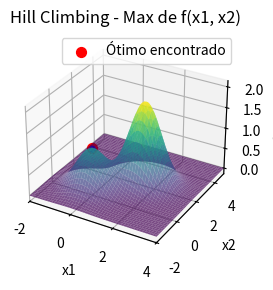

Generate this figure with matplotlib:
import numpy as np
import matplotlib.pyplot as plt
from mpl_toolkits.mplot3d import Axes3D
from scipy import stats

# Função de perturbação
def perturb(x, e, x_l, x_u):
    x_cand = np.random.uniform(low=x-e, high=x+e, size=x.shape)
    return np.clip(x_cand, x_l, x_u)

# Função f(x1, x2)
def f(x):
    return np.exp(-(x[0]**2 + x[1]**2)) + 2 * np.exp(-((x[0] - 1.7)**2 + (x[1] - 1.7)**2))

# Inicializando o algoritmo de Hill Climbing com a lógica do segundo algoritmo
def hill_climbing(f, bounds, epsilon, Nmax, max_viz, patience):
    # Definir ponto inicial (pode começar em qualquer ponto dentro do domínio)
    x_opt = np.array([0.0, 0.0])
    f_opt = f(x_opt)
    
    # Limites inferiores e superiores
    x_l, x_u = bounds
    
    # Armazenar todos os pontos candidatos para visualização, começando pelo ponto inicial
    all_candidates = [x_opt]
    
    # Loop de otimização
    i = 0
    num_no_improvement = 0
    while i < Nmax and num_no_improvement < patience:
        melhoria = False
        for j in range(max_viz):
            # Gerar novo candidato
            x_cand = perturb(x_opt, epsilon, x_l, x_u)
            f_cand = f(x_cand)

            # Verificar se houve melhoria (maximização)
            if f_cand > f_opt:
                x_opt = x_cand
                f_opt = f_cand
                melhoria = True
                num_no_improvement = 0  # Resetar contador de ausência de melhoria
                break
        
        if not melhoria:
            num_no_improvement += 1  # Incrementar contador de ausência de melhoria
        
        i += 1
        
        # Armazenar o candidato atual
        all_candidates.append(x_opt)

    return x_opt, f_opt, np.array(all_candidates)

# Parâmetros do problema
bounds = (np.array([-2, -2]), np.array([4, 5]))  # Limites ajustados para x1 e x2
epsilon = 0.1  # Perturbação para vizinhança
Nmax = 10000  # Número máximo de iterações
max_viz = 20  # Número máximo de vizinhanças
patience = 50  # Número de iterações sem melhoria para parar

# Executar o algoritmo Hill Climbing e obter todos os candidatos
x_opt, f_opt, all_candidates = hill_climbing(f, bounds, epsilon, Nmax, max_viz, patience)

# Convertendo soluções para array numpy
all_candidates = np.array(all_candidates)

# Selecionar os primeiros 100 candidatos (ou menos se houver menos de 100 candidatos)
num_display = min(100, len(all_candidates))
display_candidates = all_candidates[:num_display]

# Calcular a moda das soluções
mode_x1_result = stats.mode(display_candidates[:, 0], keepdims=True)
mode_x2_result = stats.mode(display_candidates[:, 1], keepdims=True)

# Acesso correto aos resultados
mode_x1 = mode_x1_result.mode[0]
count_x1 = mode_x1_result.count[0]
mode_x2 = mode_x2_result.mode[0]
count_x2 = mode_x2_result.count[0]

# Resultados no terminal
print(f"Solução ótima encontrada: x = {x_opt}")
print(f"Valor máximo da função: f(x) = {f_opt}")
print(f"Moda das coordenadas x1: {mode_x1:.3f} com contagem {count_x1}")
print(f"Moda das coordenadas x2: {mode_x2:.3f} com contagem {count_x2}")

# Visualização da função e dos pontos candidatos (Gráfico 3D)
x1_vals = np.linspace(bounds[0][0], bounds[1][0], 100)
x2_vals = np.linspace(bounds[0][1], bounds[1][1], 100)
X1, X2 = np.meshgrid(x1_vals, x2_vals)
Z = np.exp(-(X1**2 + X2**2)) + 2 * np.exp(-((X1 - 1.7)**2 + (X2 - 1.7)**2))

# Criando o gráfico 3D
fig = plt.figure()
ax = fig.add_subplot(121, projection='3d')

# Plotando a superfície da função
ax.plot_surface(X1, X2, Z, cmap='viridis', alpha=0.7)

# Plotando os pontos candidatos durante a busca
for sol in display_candidates:
    ax.scatter(sol[0], sol[1], f(sol), color='blue', s=10)

# Plotando o ponto ótimo encontrado
ax.scatter(x_opt[0], x_opt[1], f_opt, color='red', s=50, label="Ótimo encontrado")

# Ajustando os rótulos e o título
ax.set_title('Hill Climbing - Max de f(x1, x2)')
ax.set_xlabel('x1')
ax.set_ylabel('x2')
ax.set_zlabel('f(x1, x2)')
ax.legend()

# Definindo o intervalo dos eixos para cobrir o intervalo completo
ax.set_xlim(bounds[0][0], bounds[1][0])
ax.set_ylim(bounds[0][1], bounds[1][1])

# Visualização da tabela com soluções
fig2, (ax2_left, ax2_right) = plt.subplots(1, 2, figsize=(14, 10))
ax2_left.axis('tight')
ax2_left.axis('off')
ax2_right.axis('tight')
ax2_right.axis('off')

# Dados para as tabelas formatados com 3 casas decimais
table_data_left = [["Índice", "x1", "x2"]] + [[i+1, f"{sol[0]:.3f}", f"{sol[1]:.3f}"] for i, sol in enumerate(display_candidates[:50])]
table_data_right = [["Índice", "x1", "x2"]] + [[i+51, f"{sol[0]:.3f}", f"{sol[1]:.3f}"] for i, sol in enumerate(display_candidates[50:])]

# Criando as tabelas
table_left = ax2_left.table(cellText=table_data_left, colLabels=None, cellLoc='center', loc='center', bbox=[0, 0, 1, 1])
table_right = ax2_right.table(cellText=table_data_right, colLabels=None, cellLoc='center', loc='center', bbox=[0, 0, 1, 1])

# Ajustando o espaçamento das linhas
for (i, key) in enumerate(table_left.get_celld().keys()):
    cell = table_left.get_celld()[key]
    if key[0] == 0 or key[1] == 0:  # Header row
        cell.set_fontsize(10)
    cell.set_height(0.4)  # Ajusta a altura das linhas

for (i, key) in enumerate(table_right.get_celld().keys()):
    cell = table_right.get_celld()[key]
    if key[0] == 0 or key[1] == 0:  # Header row
        cell.set_fontsize(10)
    cell.set_height(0.4)  # Ajusta a altura das linhas

# Ajustar o layout da figura para garantir que a tabela seja visível
plt.subplots_adjust(left=0.1, right=0.9, top=0.9, bottom=0.1)

plt.show()
